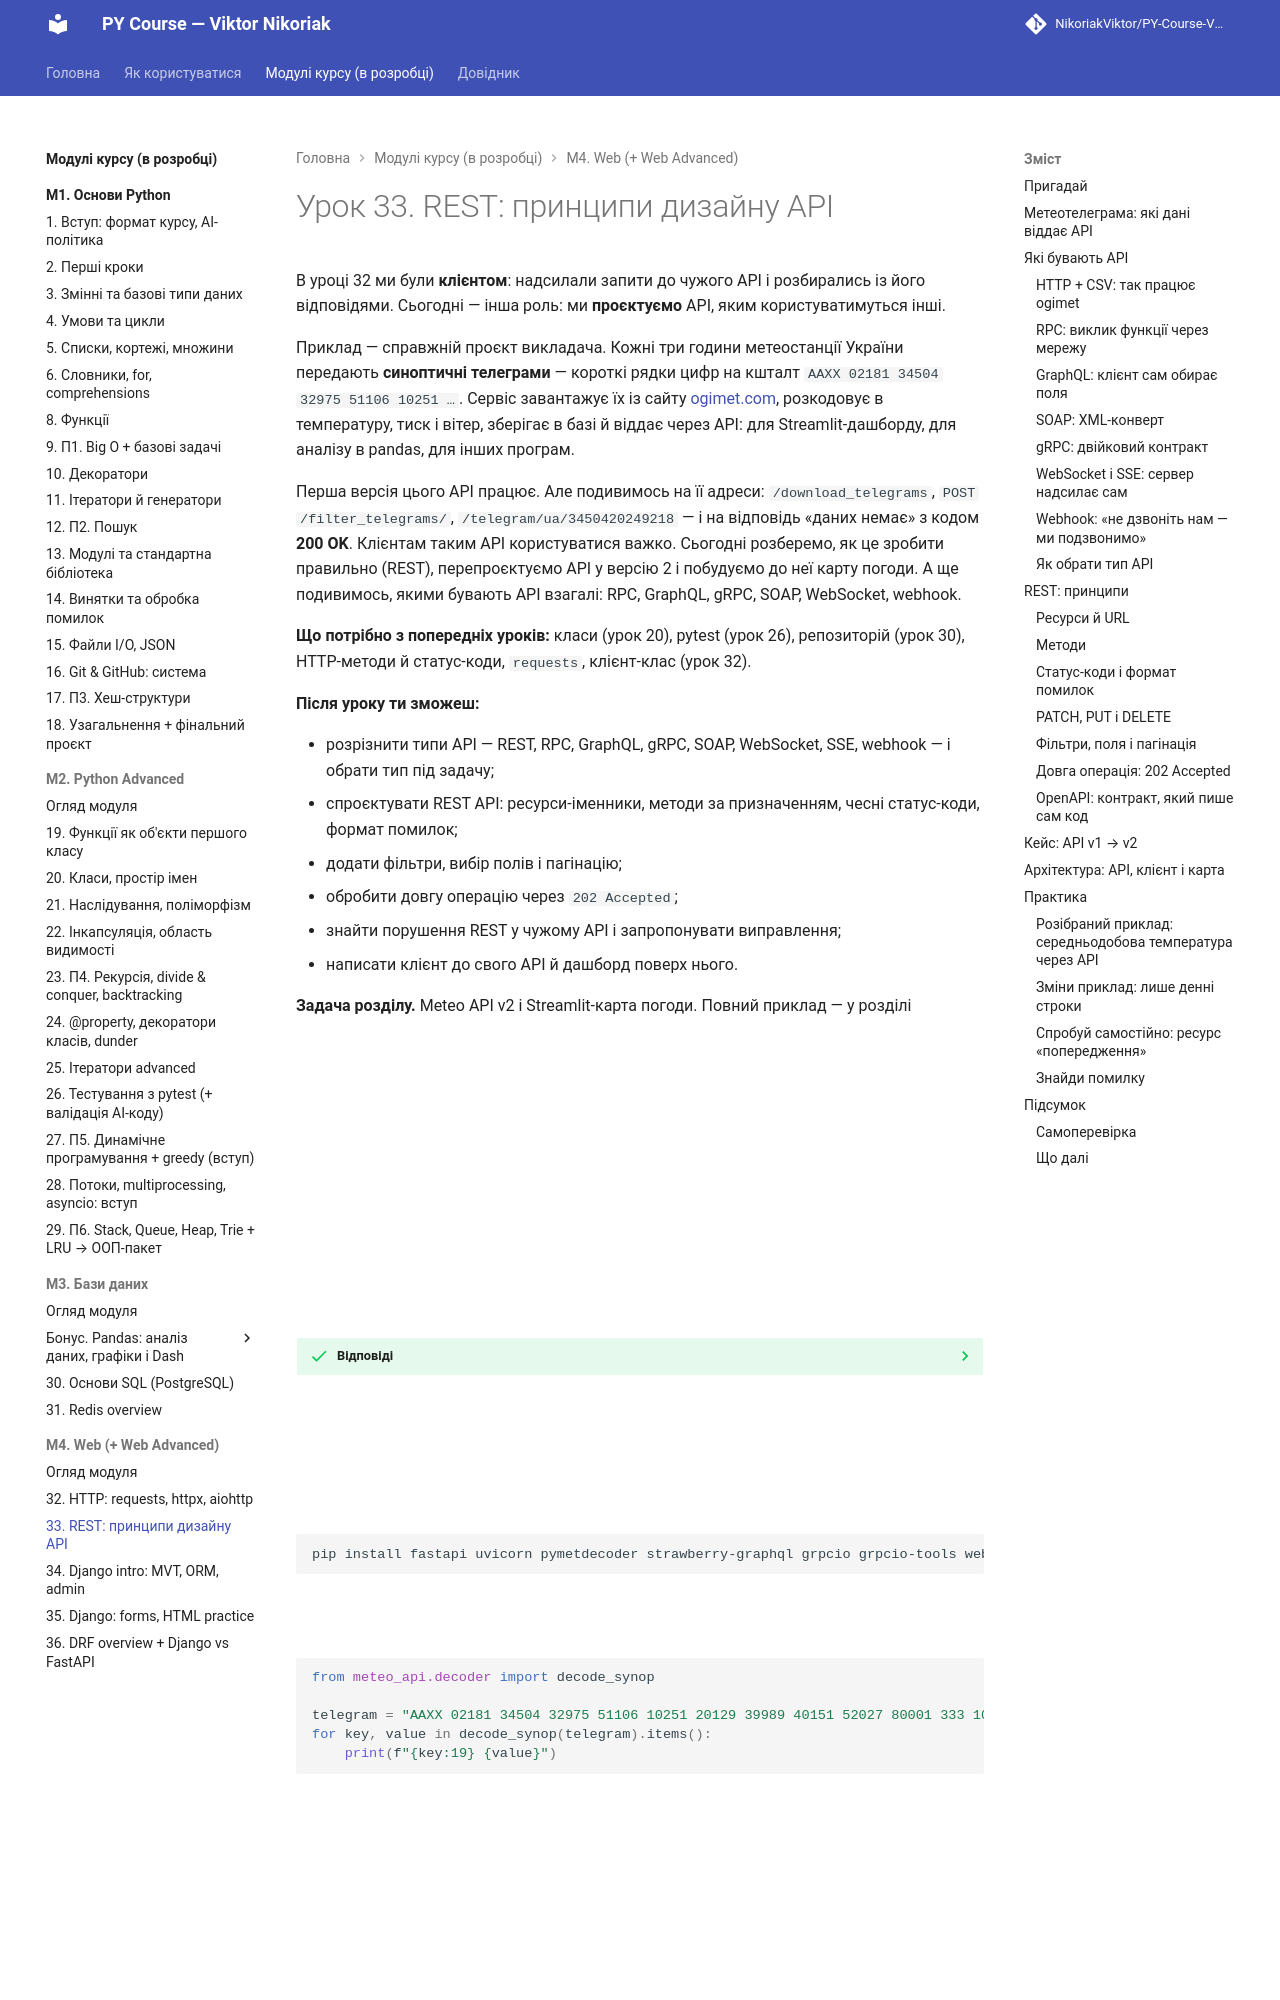

repository: OleksandrStohnii/PY-Course-Victor-Nikoriak-22-09-2026 · page: modules/m4/lesson_33/index.html · generator: mkdocs

# Урок 33. REST: принципи дизайну API

В уроці 32 ми були **клієнтом**: надсилали запити до чужого API і розбирались із його відповідями. Сьогодні — інша роль: ми **проєктуємо** API, яким користуватимуться інші.

Приклад — справжній проєкт викладача. Кожні три години метеостанції України передають **синоптичні телеграми** — короткі рядки цифр на кшталт `AAXX 02181 34504 32975 51106 10251 …`. Сервіс завантажує їх із сайту [ogimet.com](https://www.ogimet.com/), розкодовує в температуру, тиск і вітер, зберігає в базі й віддає через API: для Streamlit-дашборду, для аналізу в pandas, для інших програм.

Перша версія цього API працює. Але подивимось на її адреси: `/download_telegrams`, `POST /filter_telegrams/`, `/telegram/ua/3450420249218` — і на відповідь «даних немає» з кодом **200 OK**. Клієнтам таким API користуватися важко. Сьогодні розберемо, як це зробити правильно (REST), перепроєктуємо API у версію 2 і побудуємо до неї карту погоди. А ще подивимось, якими бувають API взагалі: RPC, GraphQL, gRPC, SOAP, WebSocket, webhook.

**Що потрібно з попередніх уроків:** класи (урок 20), pytest (урок 26), репозиторій (урок 30), HTTP-методи й статус-коди, `requests`, клієнт-клас (урок 32).

**Після уроку ти зможеш:**

- розрізнити типи API — REST, RPC, GraphQL, gRPC, SOAP, WebSocket, SSE, webhook — і обрати тип під задачу;
- спроєктувати REST API: ресурси-іменники, методи за призначенням, чесні статус-коди, формат помилок;
- додати фільтри, вибір полів і пагінацію;
- обробити довгу операцію через `202 Accepted`;
- знайти порушення REST у чужому API і запропонувати виправлення;
- написати клієнт до свого API й дашборд поверх нього.

**Задача розділу.** Meteo API v2 і Streamlit-карта погоди. Повний приклад — у розділі [«Практика»](#practice).

**Ноутбук заняття:** [Відкрити вправи в Colab](https://colab.research.google.com/github/NikoriakViktor/PY-Course-Victor-Nikoriak-22-09-2026/blob/main/module_4/lessons/lesson_33_rest_api_design/note_lesson_33_rest_student.ipynb){ .md-button .md-button--primary } [Переглянути розв’язки](https://github.com/NikoriakViktor/PY-Course-Victor-Nikoriak-22-09-2026/blob/main/module_4/lessons/lesson_33_rest_api_design/note_lesson_33_rest.ipynb){ .solutions-link } — сервер запускається прямо в ноутбуці.

## Пригадай

1. Який метод ідемпотентний: `POST` чи `DELETE`? Що це означає (урок 32)?
2. Чим відповідь `404` відрізняється від `422`?
3. Навіщо клієнт-клас (`SmachnoClient`), якщо є `requests`?

??? success "Відповіді"

    1. `DELETE`: повторний запит лишає сервер у тому самому стані — ресурсу немає. `POST` при повторі створює ще один ресурс.
    2. `404` — такого ресурсу немає. `422` — запит зрозумілий, але дані не пройшли перевірку (наприклад, від'ємна сума).
    3. Адреса, тайм-аут, повтори й перетворення кодів на винятки — в одному місці, а не в кожному виклику.
